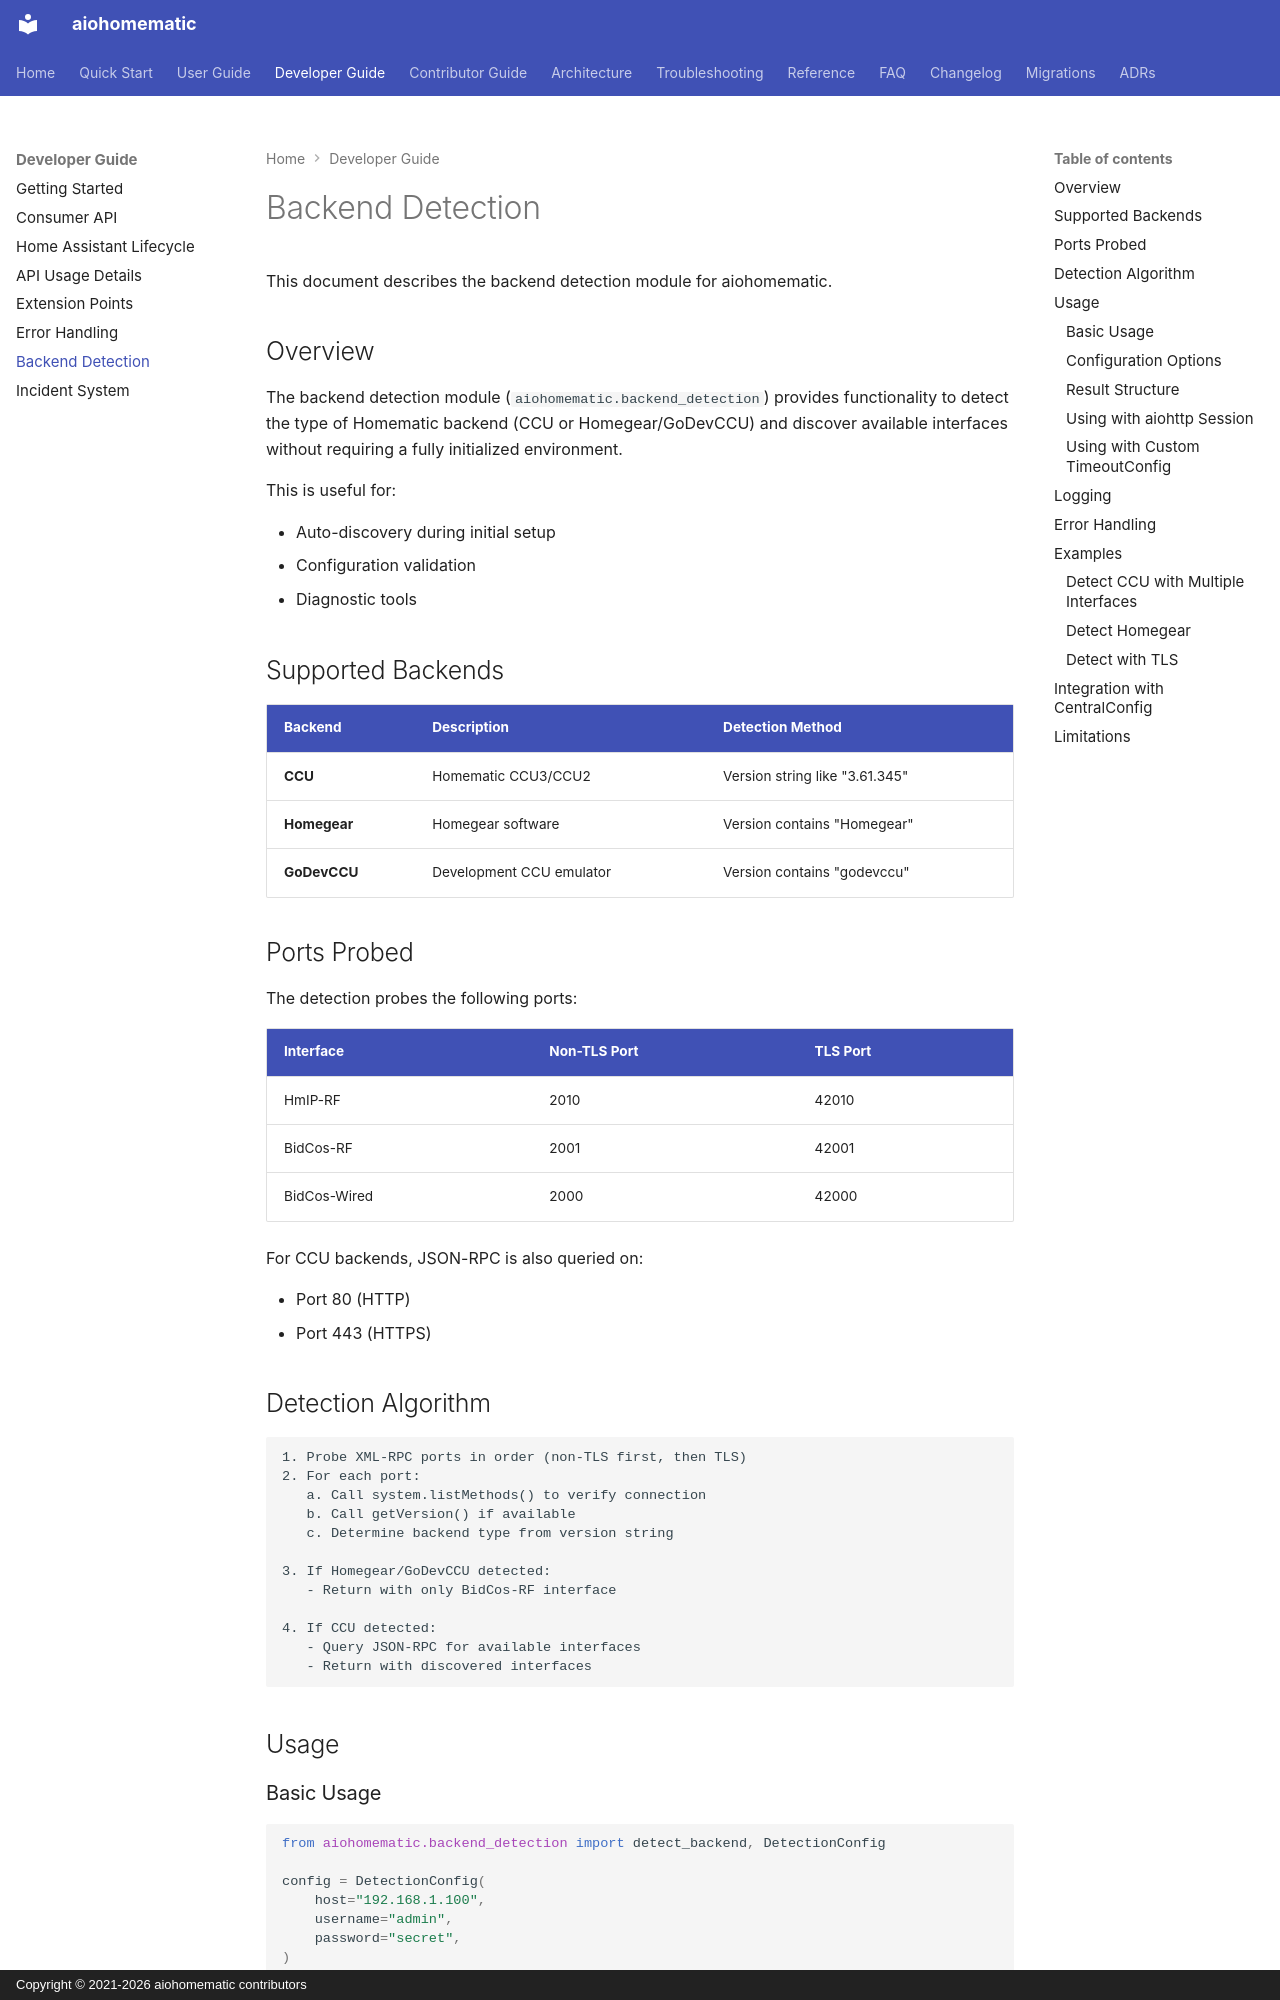

repository: SukramJ/aiohomematic · page: developer/backend_detection/index.html · generator: mkdocs · copyright: Copyright © 2021-2026 aiohomematic contributors

# Backend Detection

This document describes the backend detection module for aiohomematic.

## Overview

The backend detection module (`aiohomematic.backend_detection`) provides functionality to detect the type of Homematic backend (CCU or Homegear/GoDevCCU) and discover available interfaces without requiring a fully initialized environment.

This is useful for:

- Auto-discovery during initial setup
- Configuration validation
- Diagnostic tools

## Supported Backends

| Backend      | Description              | Detection Method               |
| ------------ | ------------------------ | ------------------------------ |
| **CCU**      | Homematic CCU3/CCU2      | Version string like "3.61.345" |
| **Homegear** | Homegear software        | Version contains "Homegear"    |
| **GoDevCCU** | Development CCU emulator | Version contains "godevccu"    |

## Ports Probed

The detection probes the following ports:

| Interface    | Non-TLS Port | TLS Port |
| ------------ | ------------ | -------- |
| HmIP-RF      | 2010         | 42010    |
| BidCos-RF    | 2001         | 42001    |
| BidCos-Wired | 2000         | 42000    |

For CCU backends, JSON-RPC is also queried on:

- Port 80 (HTTP)
- Port 443 (HTTPS)

## Detection Algorithm

```
1. Probe XML-RPC ports in order (non-TLS first, then TLS)
2. For each port:
   a. Call system.listMethods() to verify connection
   b. Call getVersion() if available
   c. Determine backend type from version string

3. If Homegear/GoDevCCU detected:
   - Return with only BidCos-RF interface

4. If CCU detected:
   - Query JSON-RPC for available interfaces
   - Return with discovered interfaces
```

## Usage

### Basic Usage

```python
from aiohomematic.backend_detection import detect_backend, DetectionConfig

config = DetectionConfig(
    host="192.168.1.100",
    username="admin",
    password="secret",
)

result = await detect_backend(config=config)

if result:
    print(f"Backend: {result.backend}")
    print(f"Interfaces: {result.available_interfaces}")
    print(f"Port: {result.detected_port}")
    print(f"TLS: {result.tls}")
else:
    print("No backend found")
```
